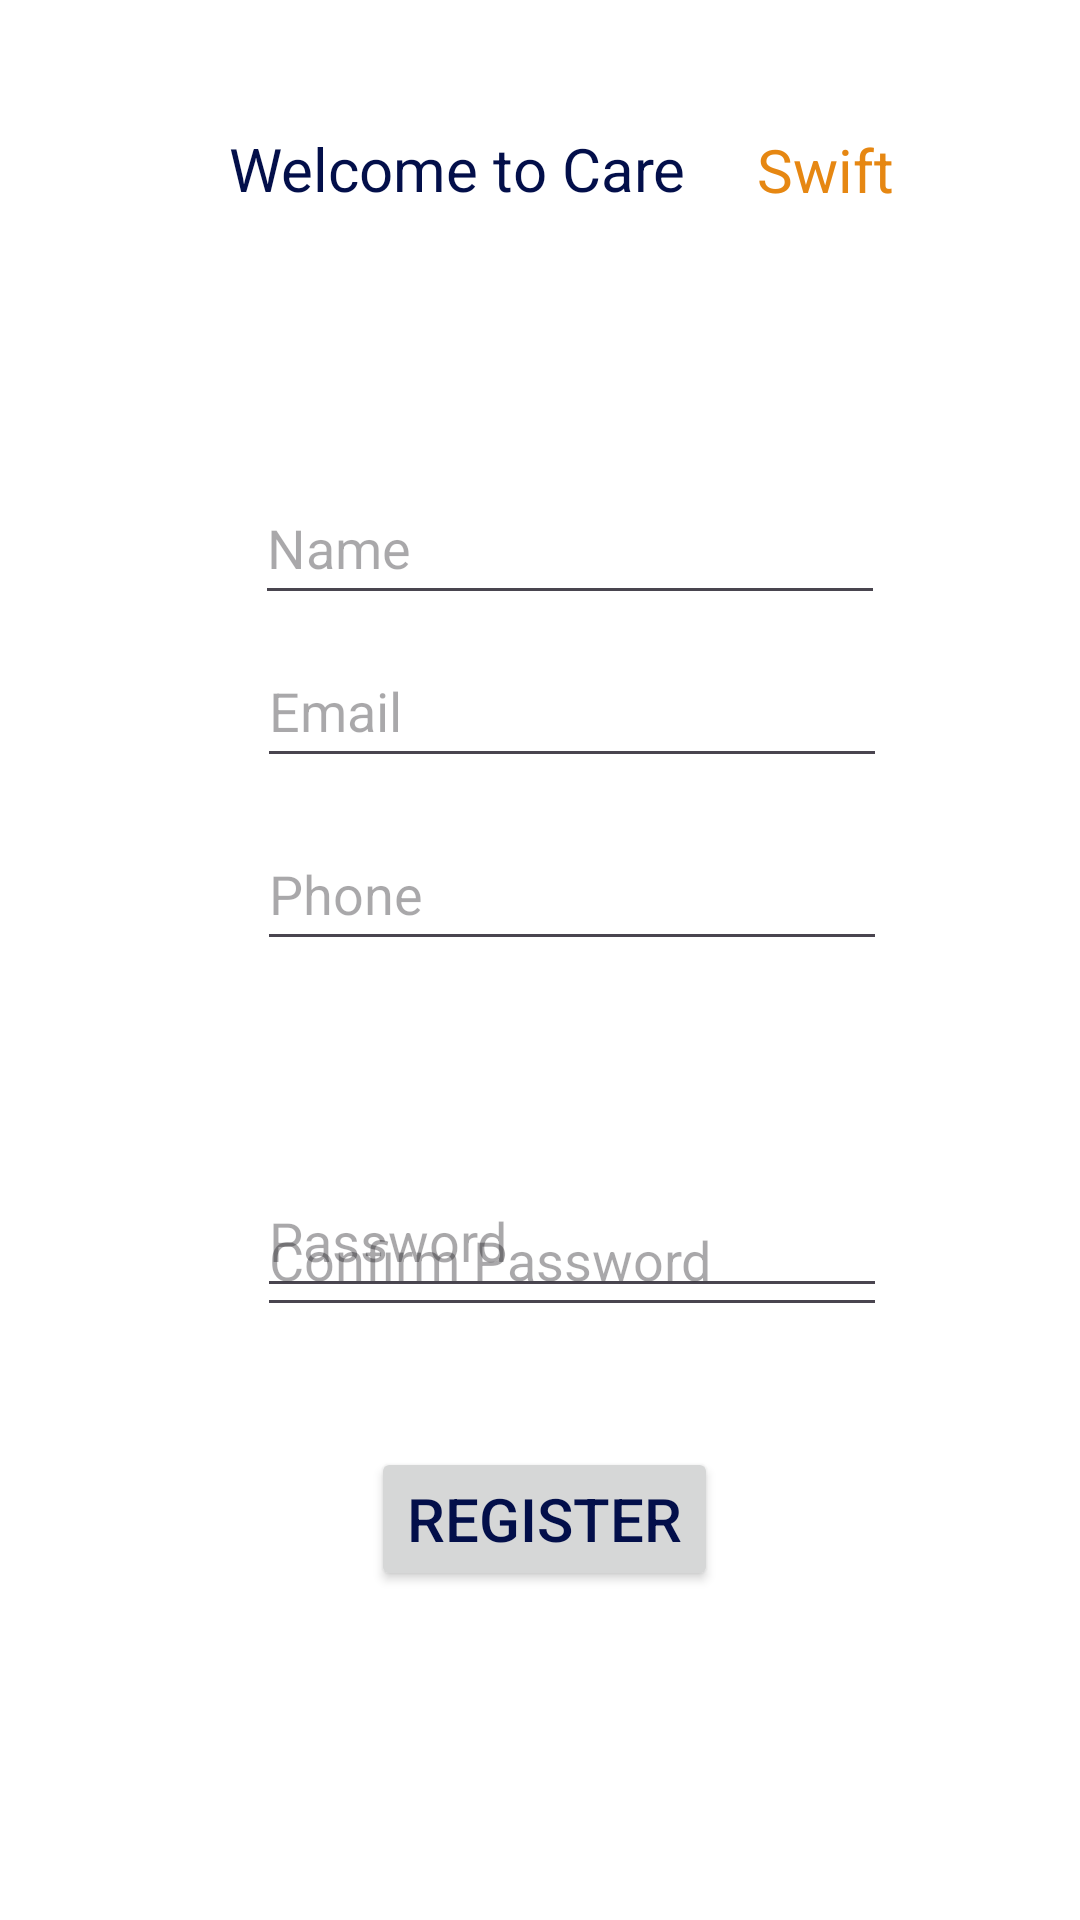

Android layout source for this screen:
<!-- AndroidManifest.xml: application theme Theme.CareSwift -->
<!-- res/layout/activity_register.xml -->
<?xml version="1.0" encoding="utf-8"?>
<layout xmlns:android="http://schemas.android.com/apk/res/android"
    xmlns:app="http://schemas.android.com/apk/res-auto"
    xmlns:tools="http://schemas.android.com/tools">

    <data>
        <variable
            name="viewModel"
            type="com.example.careswift.activityPgs.RegisterViewModel" />
    </data>

<androidx.constraintlayout.widget.ConstraintLayout
    android:layout_width="match_parent"
    android:layout_height="match_parent"
    android:background="@color/white"
    tools:context=".activityPgs.RegisterActivity">

    <TextView
        android:id="@+id/textView3"
        android:layout_width="258dp"
        android:layout_height="88dp"
        android:text="   Welcome to Care"
        android:textColor="@color/blue"
        android:textSize="20dp"
        app:layout_constraintBottom_toBottomOf="parent"
        app:layout_constraintEnd_toEndOf="parent"
        app:layout_constraintHorizontal_bias="0.601"
        app:layout_constraintStart_toStartOf="parent"
        app:layout_constraintTop_toTopOf="parent"
        app:layout_constraintVertical_bias="0.077" />

    <TextView
        android:id="@+id/textView4"
        android:layout_width="71dp"
        android:layout_height="33dp"
        android:text="Swift"
        android:textColor="@color/yellow"
        android:textSize="20dp"
        app:layout_constraintBottom_toBottomOf="parent"
        app:layout_constraintEnd_toEndOf="parent"
        app:layout_constraintHorizontal_bias="0.873"
        app:layout_constraintStart_toStartOf="parent"
        app:layout_constraintTop_toTopOf="parent"
        app:layout_constraintVertical_bias="0.071" />

    <EditText
        android:id="@+id/editTextName"
        android:layout_width="wrap_content"
        android:layout_height="wrap_content"
        android:ems="10"
        android:hint="Name"
        android:inputType="text"
        android:minHeight="48dp"
        android:textColor="@color/black"
        app:layout_constraintBottom_toBottomOf="parent"
        app:layout_constraintEnd_toEndOf="parent"
        app:layout_constraintHorizontal_bias="0.567"
        app:layout_constraintStart_toStartOf="parent"
        app:layout_constraintTop_toTopOf="parent"
        app:layout_constraintVertical_bias="0.265" />

    <EditText
        android:id="@+id/editTextEmailAddress"
        android:layout_width="wrap_content"
        android:layout_height="wrap_content"
        android:ems="10"
        android:hint="Email"
        android:inputType="textEmailAddress"
        android:minHeight="48dp"
        android:textColor="@color/black"
        app:layout_constraintBottom_toBottomOf="parent"
        app:layout_constraintEnd_toEndOf="parent"
        app:layout_constraintHorizontal_bias="0.572"
        app:layout_constraintStart_toStartOf="parent"
        app:layout_constraintTop_toTopOf="parent"
        app:layout_constraintVertical_bias="0.357" />

    <EditText
        android:id="@+id/editTextPhone"
        android:layout_width="wrap_content"
        android:layout_height="wrap_content"
        android:ems="10"
        android:hint="Phone"
        android:inputType="phone"
        android:minHeight="48dp"
        android:textColor="@color/black"
        app:layout_constraintBottom_toBottomOf="parent"
        app:layout_constraintEnd_toEndOf="parent"
        app:layout_constraintHorizontal_bias="0.572"
        app:layout_constraintStart_toStartOf="parent"
        app:layout_constraintTop_toTopOf="parent"
        app:layout_constraintVertical_bias="0.46" />

    <EditText
        android:id="@+id/editTextPassword"
        android:layout_width="wrap_content"
        android:layout_height="wrap_content"
        android:layout_marginTop="388dp"
        android:ems="10"
        android:hint="Password"
        android:inputType="textPassword"
        android:minHeight="48dp"
        android:textColor="@color/black"
        app:layout_constraintEnd_toEndOf="parent"
        app:layout_constraintHorizontal_bias="0.572"
        app:layout_constraintStart_toStartOf="parent"
        app:layout_constraintTop_toTopOf="parent" />

    <EditText
        android:id="@+id/editTextCPassword"
        android:layout_width="wrap_content"
        android:layout_height="wrap_content"
        android:ems="10"
        android:hint="Confirm Password"
        android:inputType="textPassword"
        android:minHeight="48dp"
        android:textColor="@color/black"
        app:layout_constraintBottom_toBottomOf="parent"
        app:layout_constraintEnd_toEndOf="parent"
        app:layout_constraintHorizontal_bias="0.572"
        app:layout_constraintStart_toStartOf="parent"
        app:layout_constraintTop_toTopOf="parent"
        app:layout_constraintVertical_bias="0.666" />

    <Button
        android:id="@+id/button_signUp"
        android:layout_width="wrap_content"
        android:layout_height="wrap_content"
        android:text="Register"
        android:textSize="20dp"
        android:textColor="@color/blue"
        app:layout_constraintBottom_toBottomOf="parent"
        app:layout_constraintEnd_toEndOf="parent"
        app:layout_constraintHorizontal_bias="0.506"
        app:layout_constraintStart_toStartOf="parent"
        app:layout_constraintTop_toTopOf="parent"
        app:layout_constraintVertical_bias="0.815" />

</androidx.constraintlayout.widget.ConstraintLayout>
</layout>
<!-- resources referenced by this layout -->
<resources>
  <color name="black">#FF000000</color>
  <color name="blue">#030F4A</color>
  <color name="white">#FFFFFFFF</color>
  <color name="yellow">#E68712</color>
  <style name="Theme.CareSwift" parent="Base.Theme.CareSwift" />
  <style name="Base.Theme.CareSwift" parent="Theme.Material3.DayNight.NoActionBar">
          
          
      </style>
</resources>
